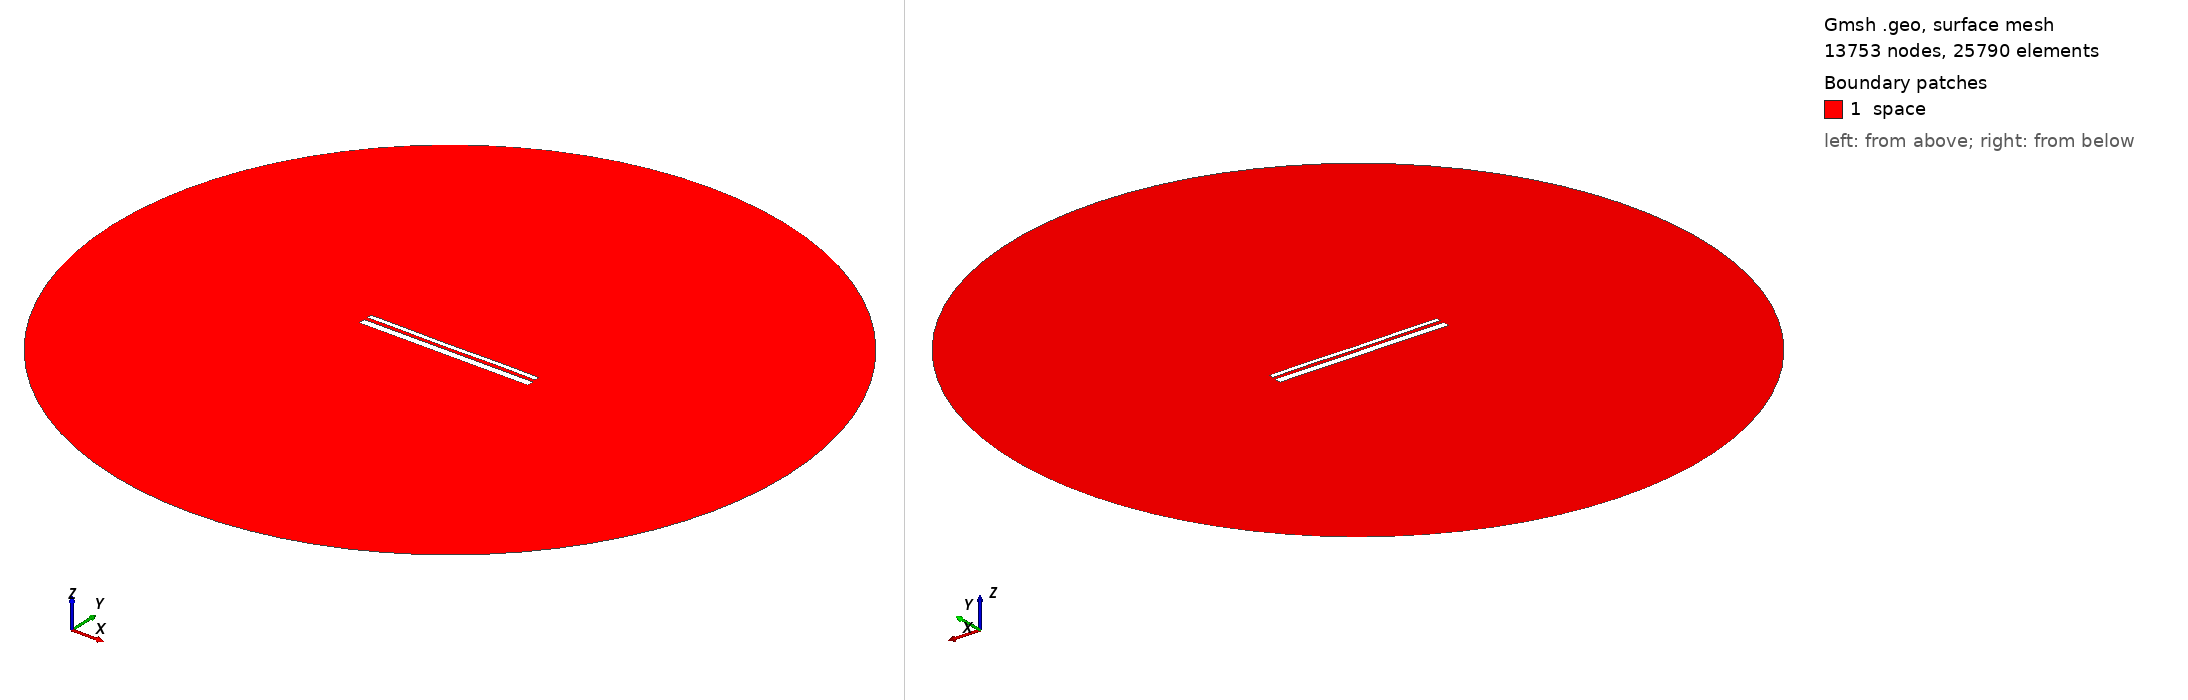

Gmsh geometry script, surface-meshed: 13753 nodes, 25790 surface elements. Boundary patches (legend numbers): 1 space. Left view from above one corner, right view from below the opposite corner. Legend entries are the model's physical surfaces. The drawing asked Gmsh for element sizes between 1% and 20% of the model's largest extent; the script's own settings can give other sizes.

=== 13284.geo (drawn) ===
//---------------------------------------
// Geometry kernel
//---------------------------------------

SetFactory("OpenCASCADE");



//---------------------------------------
// Parameters of the geometry
//---------------------------------------

// Overetch of the upper plate
overetch = 0.5;

// Distance between the plates
distance = 1.75;

// Discretization over the x axis (for the deformation)
nx = 50; 

// Length of the plate
L = 100 - overetch; 

// Number of modes
n = 4; 

// 1st mode coefficient
coeff(1) = -0.075;
beta(1) = 0.596864 * 3.1415926535 / L;

// 2nd mode coefficient
coeff(2) = -0.075;
beta(2) = 1.49418 * 3.1415926535 / L;

// 3rd mode coefficient
coeff(3) = -0.075;
beta(3) = 2.50025 * 3.1415926535 / L;

// 4th mode coefficient
coeff(4) = 0.07499999999999998;
beta(4) = 3.49999 * 3.1415926535 / L;



//---------------------------------------
// Upper plate (deformed rectangle)
//---------------------------------------

// Coordiantes of the upper plate
xmin = -50;
xmax = 50 - overetch;

// Height of the upper plate
yheight = 4 - 2 * overetch;

// Indexes of the points
UpperID[] = {};
LowerID[] = {};
LeftID[] = {};
RightID[] = {};

// Point index
p = 1;

// Horizontal edges
For i In {1:nx}
    x = xmin + (i-1)*(xmax - xmin)/(nx-1);

    y_bottom = distance / 2 + overetch;
    For j In {1:n}
        C = (Cosh(beta(j)*L) + Cos(beta(j)*L)) / (Sinh(beta(j)*L) + Sin(beta(j)*L));
        y_bottom  = y_bottom + coeff(j) * (Cosh(beta(j)*(x+50)) - Cos(beta(j)*(x+50)) - C * (Sinh(beta(j)*(x+50)) - Sin(beta(j)*(x+50))));
    EndFor

    y_top = y_bottom + yheight;

    Point(p) = {x, y_top, 0, 1.0};
    UpperID[i] = p;
    p = p + 1;

    Point(p) = {x, y_bottom, 0, 1.0};
    LowerID[i] = p;
    p = p + 1;
EndFor

// Create point lists
UpperPts[] = {}; LowerPts[] = {};
For i In {1:nx}
  UpperPts[] += {UpperID[i]};
  LowerPts[] += {LowerID[i]};
EndFor

// Build splines
Spline(1) = {UpperPts[]};
Spline(2) = {LowerPts[]};
Line(3) = {LowerPts[nx-1], UpperPts[nx-1]};
Line(4) = {LowerPts[0], UpperPts[0]};

// Build the plane surface
Curve Loop(1) = {2, 3, -1, -4};
Plane Surface(1) = {1};



//---------------------------------------
// Lower plate (rectangle)
//---------------------------------------

// Vertices
Point(1001) = {-50, -1, 0, 1.0};
Point(1002) = { 50, -1, 0, 1.0};
Point(1003) = { 50,  -5, 0, 1.0};
Point(1004) = {-50,  -5, 0, 1.0};

// Edges
Line(5) = {1001, 1002};
Line(6) = {1002, 1003};
Line(7) = {1003, 1004};
Line(8) = {1004, 1001};

// Plane surface
Line Loop(2) = {5, 6, 7, 8};
Plane Surface(2) = {2}; 



//---------------------------------------
// Outer (fictious) boundary
//---------------------------------------

// Points
Point(1005) = {0, 0, 0};       // Center
Point(1006) = {200, 0, 0};     // Start point
Point(1007) = {0, 200, 0};     // 90 degrees
Point(1008) = {-200, 0, 0};    // 180 degrees
Point(1009) = {0, -200, 0};    // 270 degrees

// Circle arcs (each needs start, center, end)
Circle(9) = {1006, 1005, 1007};
Circle(10) = {1007, 1005, 1008};
Circle(11) = {1008, 1005, 1009};
Circle(12) = {1009, 1005, 1006};

// Plane surface for the entire domain
Curve Loop(3) = {9, 10, 11, 12};
Surface(3) = {3};

// Subtract the plates from the whole domain to obtain the actual domain where we want to solve the equations
BooleanDifference{ Surface{3}; Delete; }{ Surface{1}; Surface{2}; Delete; }




//---------------------------------------
// Transfinite Lines/Curves
//---------------------------------------

// Set the number of points on the boundaries
r = 7;

// Plates
Transfinite Curve {1, 2} = 50*r Using Progression 1;
Transfinite Curve {3, 4} = 2*r Using Progression 1;
Transfinite Line {5, 7} = 50*r Using Progression 1;
Transfinite Line {6, 8} = 2*r Using Progression 1;

// Outer boundary
Transfinite Line {9, 10, 11, 12} = 20 Using Progression 1;



//---------------------------------------
// Physical groups
//---------------------------------------                

// Physical curves (boundaries)
Physical Line("force_segment", 10) = {2};
Physical Line("upper_plate", 11) = {1, 3, 4};
Physical Line("lower_plate", 12) = {5, 6, 7, 8};
Physical Line("boundary", 20) = {9, 10, 11, 12};

// Physical Surfaces
Physical Surface("space", 30) = {3};



//---------------------------------------
// 6. Generate the Mesh
//---------------------------------------

// 2D mesh generation
Mesh 2;
